Labelled photos from "main", an image-classification folder in CodeFreak2186/deeptech2026-Quadbits. The possible labels are: bridge defect, clean - no defect, etch defect, open circuit defect, particle contamination, scratch defect, thermal defect.

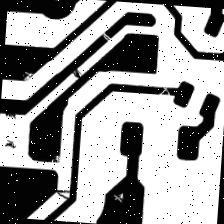
Label: open circuit defect

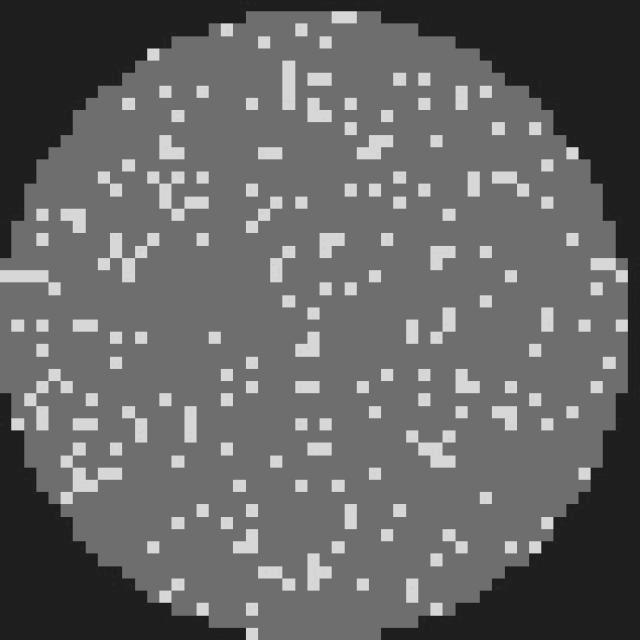
Label: clean - no defect

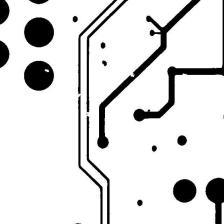
Label: open circuit defect

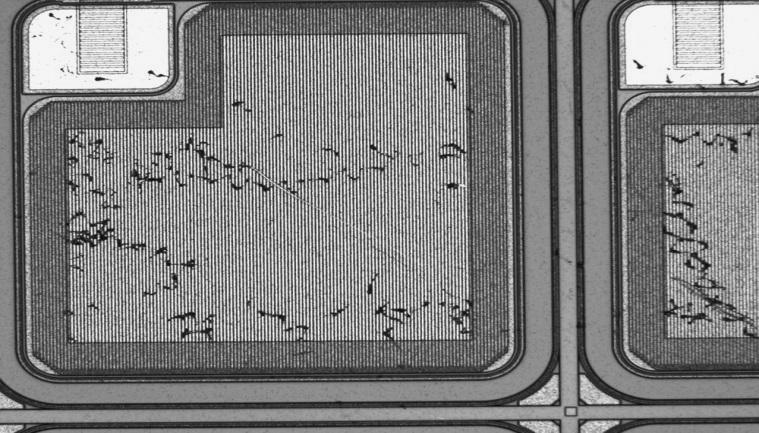
Label: scratch defect

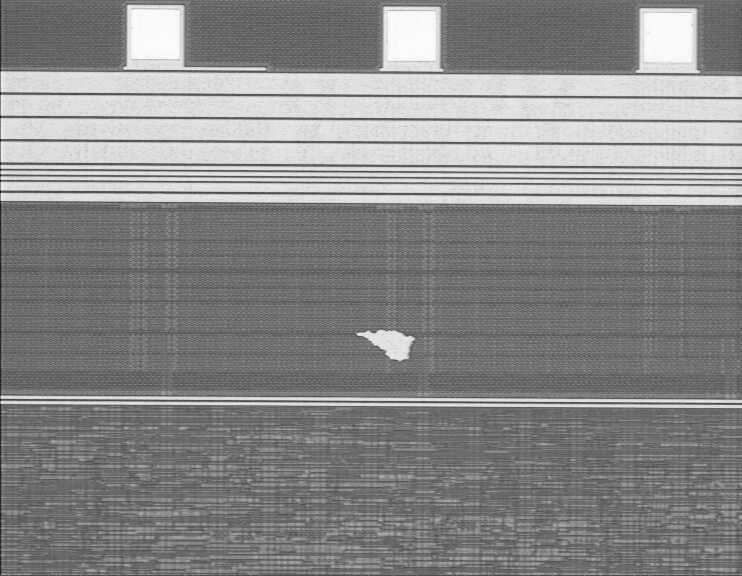
Label: etch defect

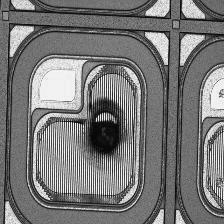
Label: particle contamination
